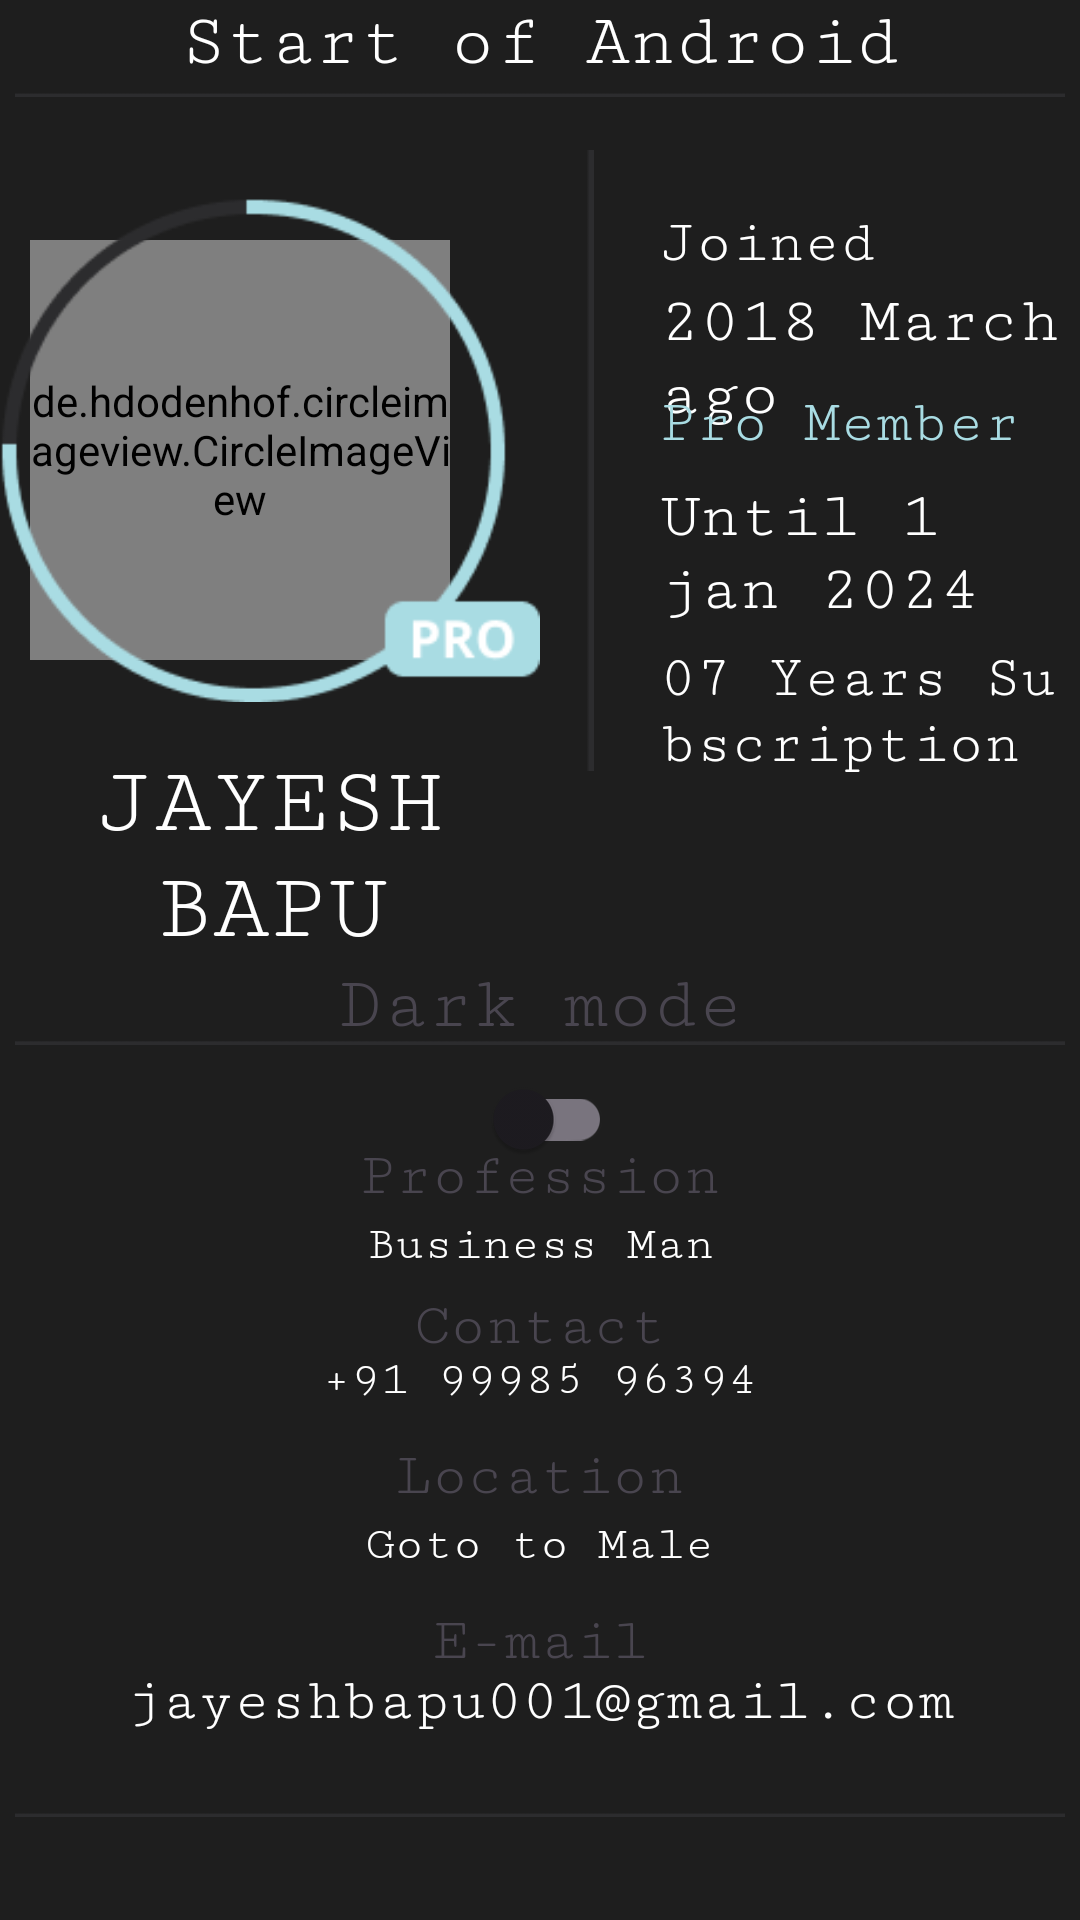

Produce the Android XML layout that renders to this screen, including the resource entries it uses.
<!-- AndroidManifest.xml: application theme Theme.MottoMind -->
<!-- res/layout/fragment_profile.xml -->
<?xml version="1.0" encoding="utf-8"?>
<RelativeLayout xmlns:android="http://schemas.android.com/apk/res/android"
    xmlns:app="http://schemas.android.com/apk/res-auto"
    xmlns:tools="http://schemas.android.com/tools"
    android:layout_width="match_parent"
    android:layout_height="match_parent"
    android:background="#1E1E1E"
    tools:context=".Fragment.Profile_Fragment">

    <RelativeLayout
        android:layout_width="wrap_content"
        android:layout_height="wrap_content">
        <TextView
            android:layout_width="match_parent"
            android:layout_height="wrap_content"
            android:textSize="25sp"
            android:gravity="center"
            android:fontFamily="@font/inter_bold"
            android:textColor="@color/white"
            android:text="Start of Android"/>

        <ImageView
            android:layout_width="350sp"
            android:layout_height="wrap_content"
            android:layout_centerHorizontal="true"
            android:layout_marginTop="30sp"
            android:src="@drawable/line2" />


    </RelativeLayout>

    <RelativeLayout
        android:id="@+id/r1"
        android:layout_width="180sp"
        android:layout_height="320sp">

        <de.hdodenhof.circleimageview.CircleImageView
            android:layout_width="140sp"
            android:layout_height="140sp"
            android:layout_marginLeft="10sp"
            android:layout_marginTop="80sp"
            android:src="@drawable/jayesh" />

        <ImageView
            android:layout_width="200sp"
            android:layout_height="200sp"
            android:layout_marginTop="50sp"
            android:src="@drawable/omg" />

        <TextView
            android:layout_width="match_parent"
            android:layout_height="wrap_content"
            android:layout_marginTop="250sp"
            android:fontFamily="@font/inter_bold"
            android:gravity="center"
            android:text="JAYESH BAPU"
            android:textColor="@color/white"
            android:textSize="32sp" />


    </RelativeLayout>

    <RelativeLayout
        android:id="@+id/r2"
        android:layout_width="250sp"
        android:layout_height="320sp"
        android:layout_marginLeft="185sp">

        <ImageView
            android:layout_width="wrap_content"
            android:layout_height="wrap_content"
            android:layout_marginStart="10sp"
            android:layout_marginTop="50sp"
            android:src="@drawable/line" />

        <TextView
            android:layout_width="wrap_content"
            android:layout_height="wrap_content"
            android:layout_marginStart="35sp"
            android:layout_marginTop="70sp"
            android:text="Joined"
            android:textColor="#FFFFFF"
            android:textSize="20sp" />

        <TextView
            android:layout_width="wrap_content"
            android:layout_height="wrap_content"
            android:layout_marginStart="35sp"
            android:layout_marginTop="95sp"
            android:text="2018 March ago"
            android:textColor="#FFFFFF"
            android:textSize="22sp" />


        <TextView
            android:layout_width="wrap_content"
            android:layout_height="wrap_content"
            android:layout_marginStart="35sp"
            android:layout_marginTop="130sp"
            android:text="Pro Member"
            android:textColor="#A9DCE3"
            android:textSize="20sp" />

        <TextView
            android:layout_width="wrap_content"
            android:layout_height="wrap_content"
            android:layout_marginStart="35sp"
            android:layout_marginTop="160sp"
            android:text="Until 1 jan 2024"
            android:textColor="#FFFFFF"
            android:textSize="22sp" />

        <TextView
            android:layout_width="wrap_content"
            android:layout_height="wrap_content"
            android:layout_marginStart="35sp"
            android:layout_marginTop="215sp"
            android:text="07 Years Subscription"
            android:textColor="#FFFFFF"
            android:textSize="20sp" />


    </RelativeLayout>

    <RelativeLayout
        android:layout_width="match_parent"
        android:layout_height="match_parent"
        android:layout_below="@+id/r2"
        android:layout_marginTop="1dp">

        <TextView
            android:id="@+id/dark"
            android:layout_width="match_parent"
            android:layout_height="wrap_content"
            android:fontFamily="@font/inter_extra_light"
            android:gravity="center"
            android:text="Dark mode"
            android:textSize="25sp" />


        <com.google.android.material.switchmaterial.SwitchMaterial
            android:id="@+id/switchmode"
            android:layout_width="wrap_content"
            android:layout_height="wrap_content"
            android:layout_below="@id/dark"
            android:layout_centerHorizontal="true"
            android:layout_marginBottom="16dp" />

        <ImageView
            android:id="@+id/line1"
            android:layout_width="350sp"
            android:layout_height="wrap_content"
            android:layout_centerHorizontal="true"
            android:layout_marginTop="25sp"
            android:src="@drawable/line2" />

        <TextView
            android:layout_width="wrap_content"
            android:layout_height="wrap_content"
            android:layout_centerHorizontal="true"
            android:layout_marginTop="60sp"
            android:fontFamily="@font/worksans"
            android:text="Profession"
            android:textSize="20sp" />

        <TextView
            android:layout_width="wrap_content"
            android:layout_height="wrap_content"
            android:layout_centerHorizontal="true"
            android:layout_marginTop="85sp"
            android:fontFamily="@font/inter_extra_light"
            android:text="Business Man"
            android:textColor="#FFFFFF"
            android:textSize="16sp" />

        <TextView
            android:layout_width="wrap_content"
            android:layout_height="wrap_content"
            android:layout_centerHorizontal="true"
            android:layout_marginTop="110sp"
            android:fontFamily="@font/inter_extra_light"
            android:text="Contact"
            android:textSize="20sp" />

        <TextView
            android:layout_width="wrap_content"
            android:layout_height="wrap_content"
            android:layout_centerHorizontal="true"
            android:layout_marginTop="130sp"
            android:fontFamily="@font/inter_extra_light"
            android:text="+91 99985 96394"
            android:textColor="#FFFFFF"
            android:textSize="16sp" />


        <TextView
            android:layout_width="wrap_content"
            android:layout_height="wrap_content"
            android:layout_centerHorizontal="true"
            android:layout_marginTop="185sp"
            android:fontFamily="@font/inter_extra_light"
            android:text="Goto to Male"
            android:textColor="#FFFFFF"
            android:textSize="16sp" />

        <TextView
            android:layout_width="wrap_content"
            android:layout_height="wrap_content"
            android:layout_centerHorizontal="true"
            android:layout_marginTop="160sp"
            android:fontFamily="@font/inter_extra_light"
            android:text="Location"
            android:textSize="20sp" />

        <TextView
            android:layout_width="wrap_content"
            android:layout_height="wrap_content"
            android:layout_centerHorizontal="true"
            android:layout_marginTop="215sp"
            android:fontFamily="@font/inter_extra_light"
            android:text="E-mail"
            android:textSize="20sp" />

        <TextView
            android:id="@+id/email"
            android:layout_width="wrap_content"
            android:layout_height="wrap_content"
            android:layout_centerHorizontal="true"
            android:layout_marginTop="235sp"
            android:fontFamily="@font/inter_extra_light"
            android:text="jayeshbapu001@gmail.com"
            android:textColor="#FFFFFF"
            android:textSize="20sp" />

        <ImageView
            android:layout_width="350sp"
            android:layout_height="wrap_content"
            android:layout_centerHorizontal="true"
            android:layout_marginTop="25sp"
            android:src="@drawable/line2" />

        <ImageView
            android:id="@+id/img2"
            android:layout_width="350sp"
            android:layout_height="wrap_content"
            android:layout_below="@+id/email"
            android:layout_centerHorizontal="true"
            android:layout_marginTop="25sp"
            android:src="@drawable/line2" />




    </RelativeLayout>

</RelativeLayout>
<!-- resources referenced by this layout -->
<resources>
  <!-- drawable jayesh: png bitmap (drawable, 49414 bytes) -->
  <!-- drawable line: png bitmap (drawable, 96 bytes) -->
  <!-- drawable line2: png bitmap (drawable, 99 bytes) -->
  <!-- drawable omg: png bitmap (drawable, 4786 bytes) -->
  <style name="Theme.MottoMind" parent="Base.Theme.MottoMind" />
  <style name="Base.Theme.MottoMind" parent="Theme.Material3.DayNight.NoActionBar">
          
          
          <item name="fontFamily">serif-monospace</item>
      </style>
  <!-- not gathered from this repository: default colours our renderer supplied (Android Studio template values) -->
  <color name="white">#FFFFFFFF</color>
</resources>
